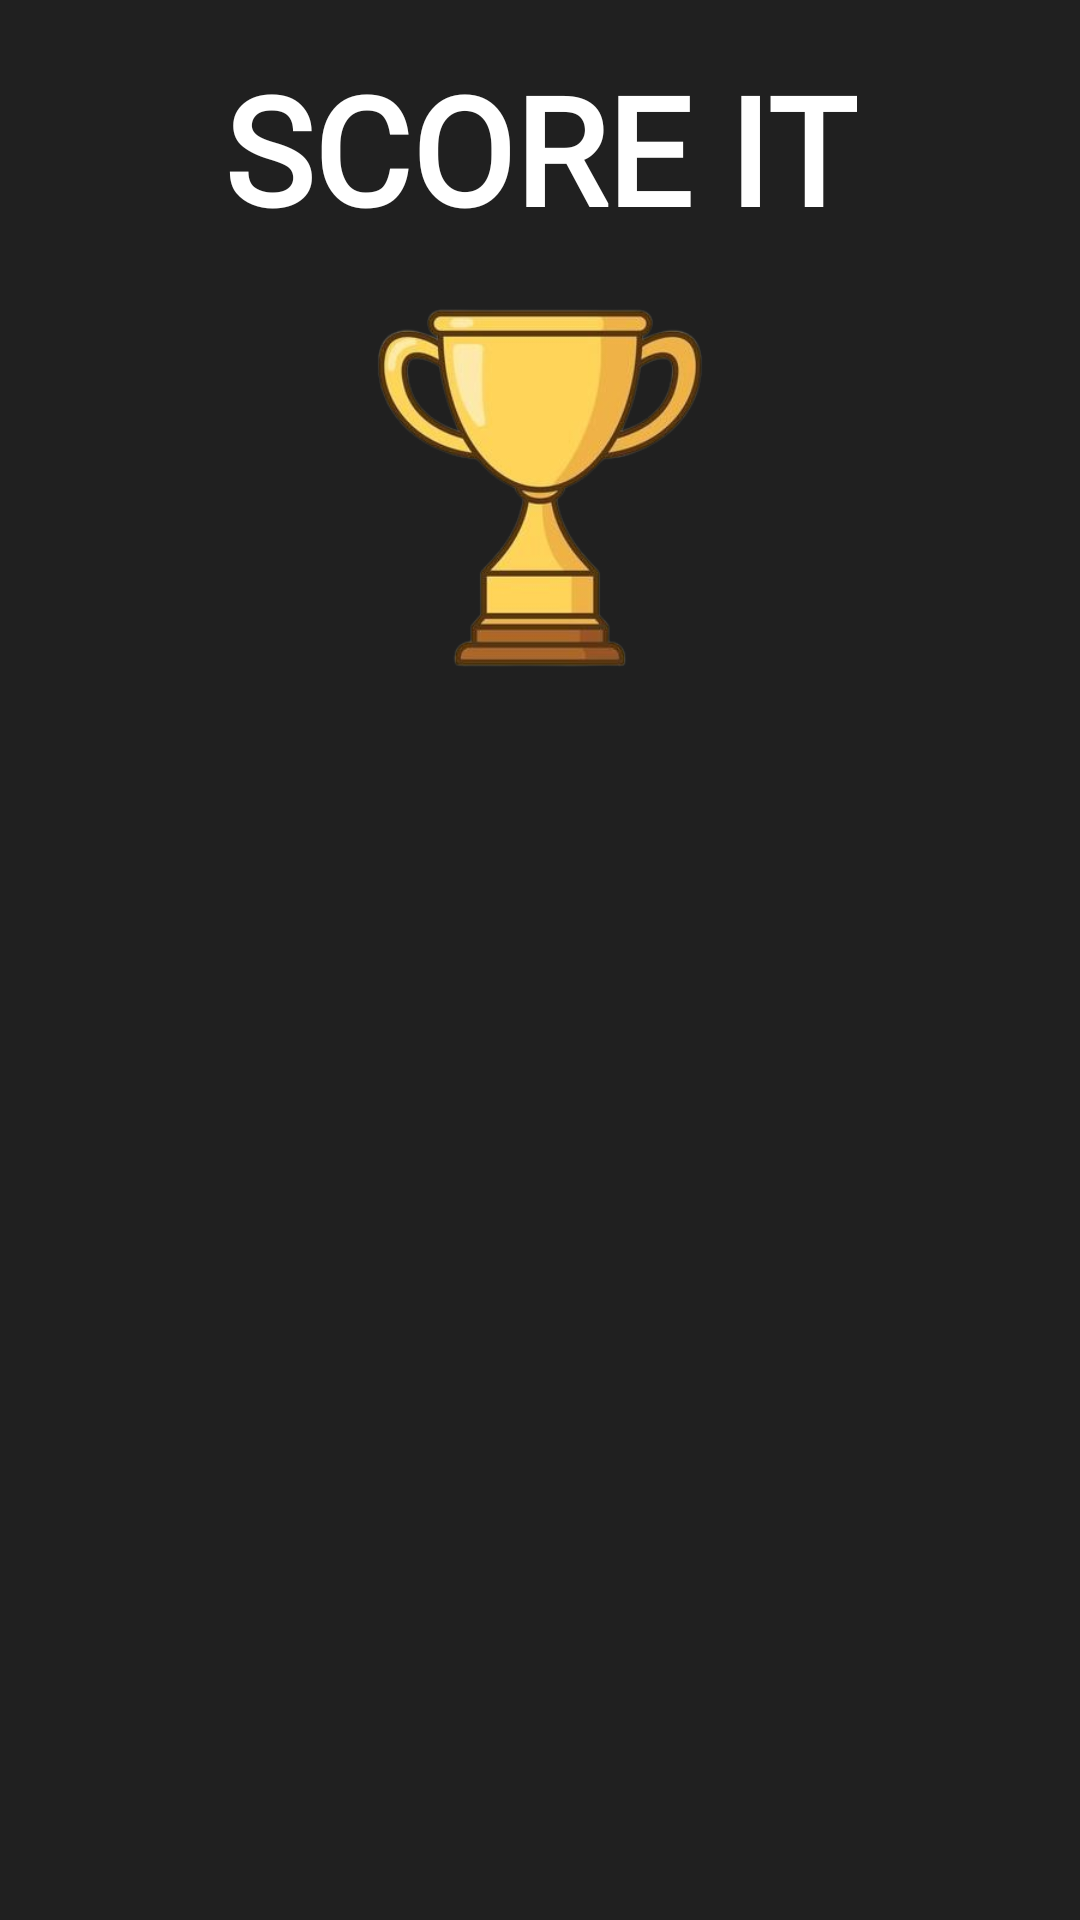

Here is an Android app screen rendered from its layout file. Give the layout XML and the strings, colors and styles it references.
<!-- AndroidManifest.xml: application theme Theme.SCOREIT -->
<!-- res/layout/signing_header.xml -->
<?xml version="1.0" encoding="utf-8"?>
<androidx.constraintlayout.widget.ConstraintLayout xmlns:android="http://schemas.android.com/apk/res/android"
    xmlns:app="http://schemas.android.com/apk/res-auto"
    style="@style/Background"
    android:padding="16dp">

    <TextView
        android:id="@+id/titulo"
        android:layout_width="wrap_content"
        android:layout_height="wrap_content"
        app:layout_constraintStart_toStartOf="parent"
        app:layout_constraintEnd_toEndOf="parent"
        app:layout_constraintTop_toTopOf="parent"
        android:text="@string/app_name"
        style="@style/TextoGrande"
        />

    <ImageView
        android:layout_width="160dp"
        android:layout_height="160dp"
        app:layout_constraintTop_toBottomOf="@id/titulo"
        app:layout_constraintStart_toStartOf="parent"
        app:layout_constraintEnd_toEndOf="parent"
        android:src="@drawable/score_it_coup"
        android:contentDescription="@string/Icono_la_app"/>

</androidx.constraintlayout.widget.ConstraintLayout>
<!-- resources referenced by this layout -->
<resources>
  <!-- drawable score_it_coup: png bitmap (drawable, 72887 bytes) -->
  <string name="Icono_la_app">Icono de la app\n</string>
  <string name="app_name">SCORE IT</string>
  <style name="Background">
          <item name="android:background">@color/DarkestGray</item>
          <item name="android:layout_width">match_parent</item>
          <item name="android:layout_height">match_parent</item>
      </style>
  <style name="TextoGrande" parent="TextoGenerico">
          <item name="android:textSize">50sp</item>
          <item name="android:gravity">center</item>
      </style>
  <style name="Theme.SCOREIT" parent="Base.Theme.SCOREIT" />
  <color name="DarkestGray">#202020</color>
  <style name="TextoGenerico">
          <item name="android:textColor">@color/White</item>
          <item name="android:textStyle">bold</item>
          <item name="android:fontFamily">@font/score_it</item>
      </style>
  <style name="Base.Theme.SCOREIT" parent="Theme.Material3.DayNight.NoActionBar">
          
          
      </style>
  <color name="White">#FFFFFF</color>
</resources>
